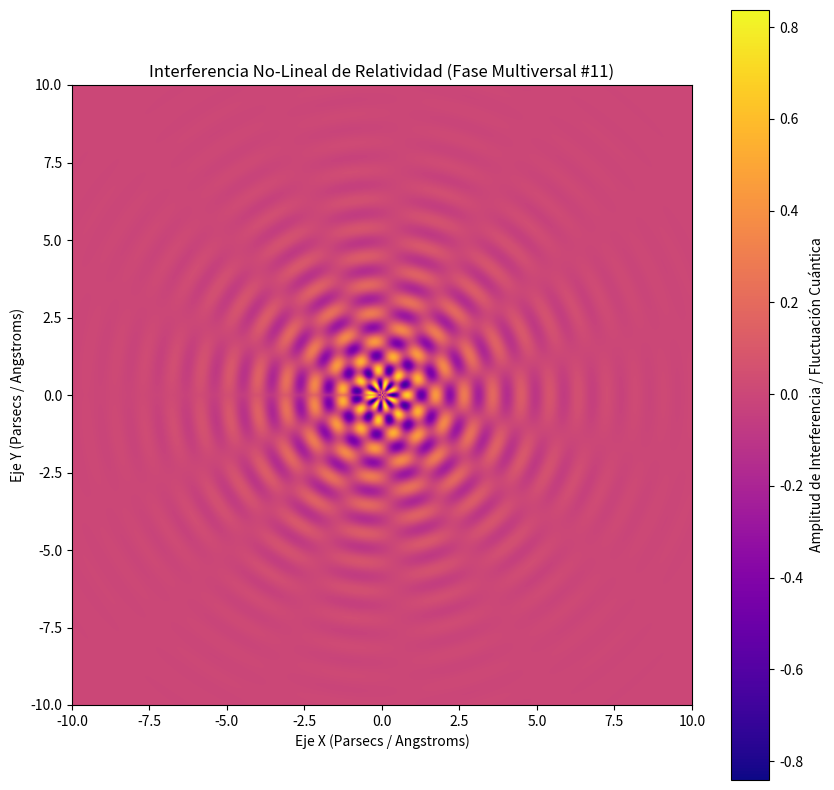

This chart was generated by the following Python code:
%matplotlib inline
# Simulación Multiversal: Relatividad - Variante 11
import numpy as np
import matplotlib.pyplot as plt

# Parámetros Físicos No-Lineales
omega_1 = 6.822
omega_2 = 7.356
lambda_decay = 0.472
phase_shift = 2.221

x = np.linspace(-10, 10, 800)
y = np.linspace(-10, 10, 800)
X, Y = np.meshgrid(x, y)

# Dinámica de Fluidos / Campos Tensor-Escalares (Fase Multiversal)
R = np.sqrt(X**2 + Y**2) + 1e-5
Z = (np.sin(omega_1 * R + phase_shift) * np.cos(omega_2 * np.arctan2(Y, X))) * np.exp(-lambda_decay * R)

plt.figure(figsize=(10, 10))
plt.imshow(Z, cmap='plasma', extent=[-10, 10, -10, 10], origin='lower')
plt.colorbar(label='Amplitud de Interferencia / Fluctuación Cuántica')
plt.title(r'Interferencia No-Lineal de Relatividad (Fase Multiversal #11)')
plt.xlabel('Eje X (Parsecs / Angstroms)')
plt.ylabel('Eje Y (Parsecs / Angstroms)')
plt.show()
